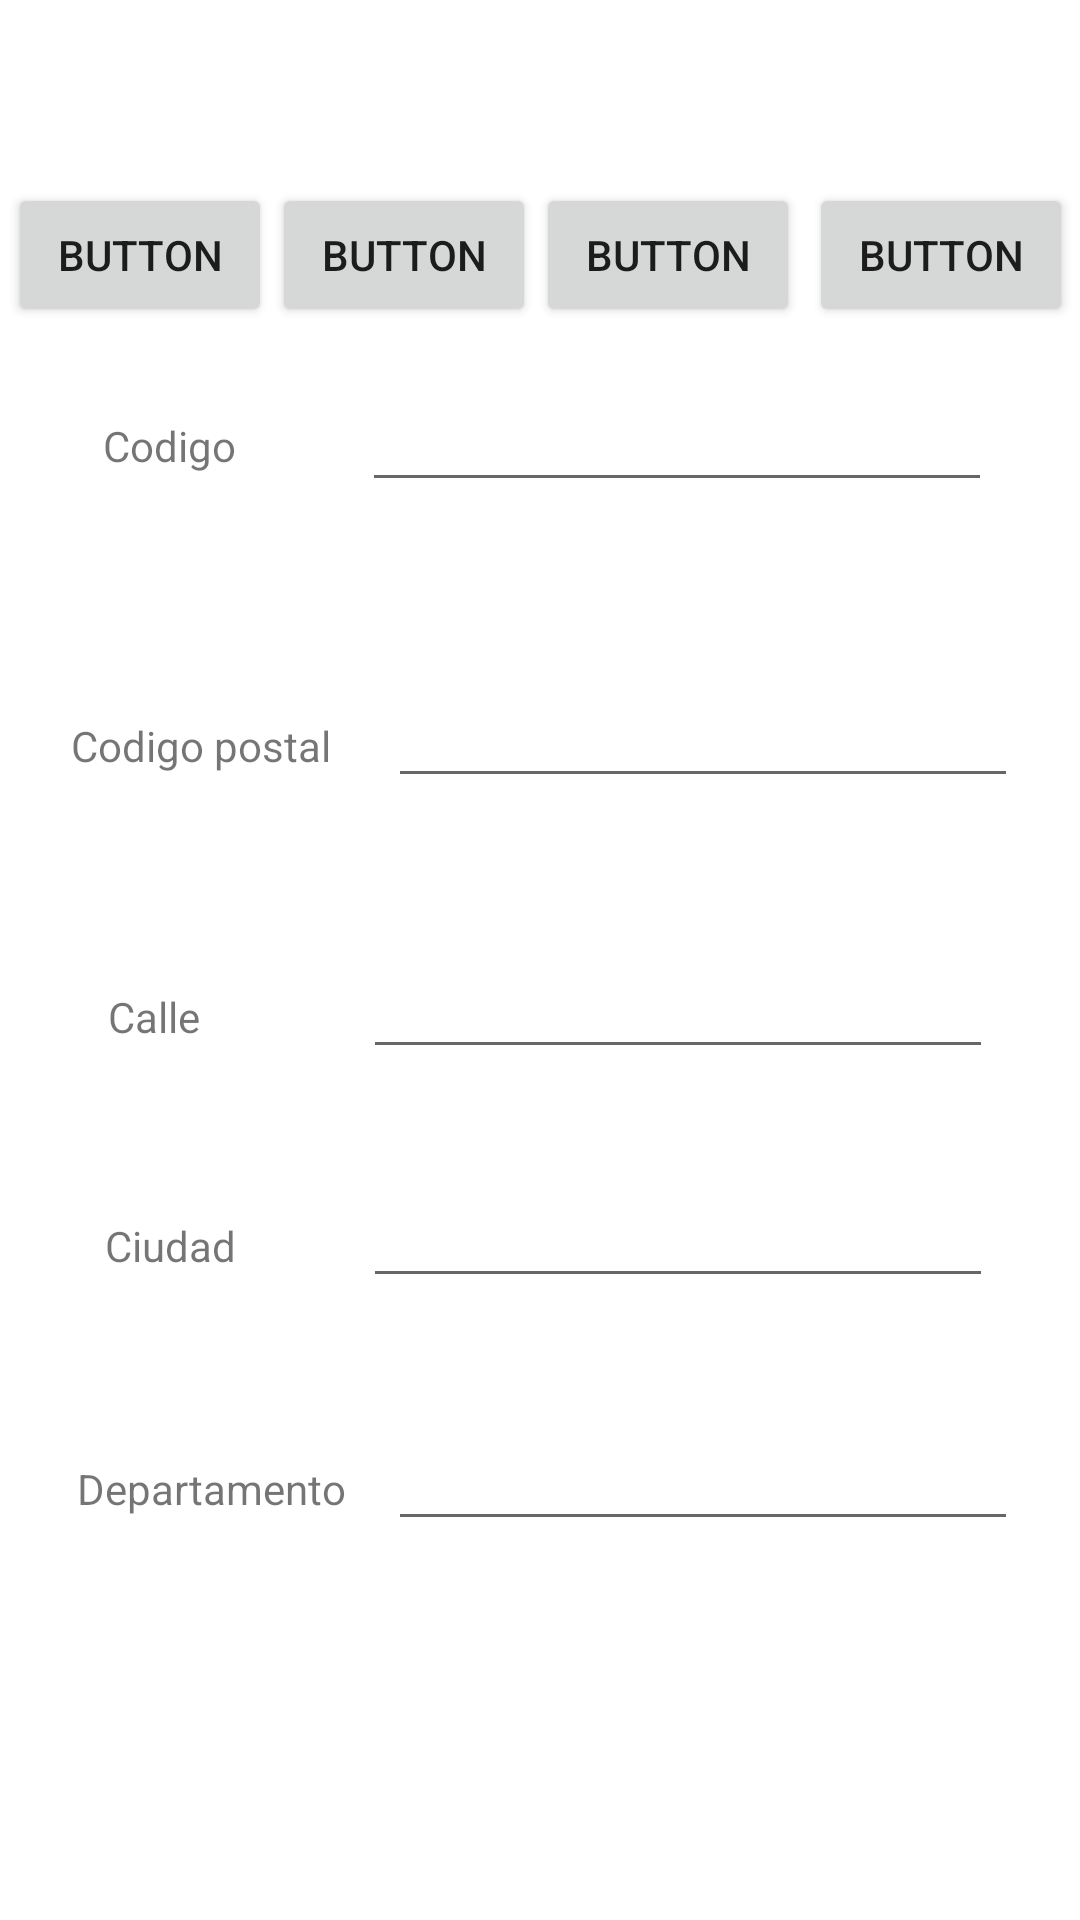

Android layout source for this screen:
<!-- AndroidManifest.xml: application theme Theme.Proyecto3Parcial -->
<!-- res/layout/activity_direccion.xml -->
<?xml version="1.0" encoding="utf-8"?>
<androidx.constraintlayout.widget.ConstraintLayout xmlns:android="http://schemas.android.com/apk/res/android"
    xmlns:app="http://schemas.android.com/apk/res-auto"
    xmlns:tools="http://schemas.android.com/tools"
    android:layout_width="match_parent"
    android:layout_height="match_parent"
    tools:context=".DireccionActivity">

    <Button
        android:id="@+id/button"
        android:layout_width="wrap_content"
        android:layout_height="wrap_content"
        android:text="Button"
        app:layout_constraintBaseline_toBaselineOf="@+id/button2"
        app:layout_constraintEnd_toStartOf="@+id/button2"
        app:layout_constraintHorizontal_chainStyle="packed"
        app:layout_constraintStart_toStartOf="parent" />

    <Button
        android:id="@+id/button2"
        android:layout_width="wrap_content"
        android:layout_height="wrap_content"
        android:layout_marginBottom="17dp"
        android:text="Button"
        app:layout_constraintBottom_toTopOf="@+id/txtCodigoDireccion"
        app:layout_constraintEnd_toStartOf="@+id/button3"
        app:layout_constraintStart_toEndOf="@+id/button" />

    <Button
        android:id="@+id/button3"
        android:layout_width="wrap_content"
        android:layout_height="wrap_content"
        android:layout_marginEnd="3dp"
        android:text="Button"
        app:layout_constraintBaseline_toBaselineOf="@+id/button2"
        app:layout_constraintEnd_toStartOf="@+id/button4"
        app:layout_constraintStart_toEndOf="@+id/button2" />

    <Button
        android:id="@+id/button4"
        android:layout_width="wrap_content"
        android:layout_height="wrap_content"
        android:text="Button"
        app:layout_constraintBaseline_toBaselineOf="@+id/button3"
        app:layout_constraintEnd_toEndOf="parent"
        app:layout_constraintStart_toEndOf="@+id/button3" />

    <TextView
        android:id="@+id/txvCodigoDireccion"
        android:layout_width="wrap_content"
        android:layout_height="wrap_content"
        android:layout_marginStart="5dp"
        android:layout_marginTop="30dp"
        android:layout_marginEnd="13dp"
        android:text="Codigo"
        app:layout_constraintEnd_toStartOf="@+id/txtCodigoDireccion"
        app:layout_constraintStart_toStartOf="parent"
        app:layout_constraintTop_toBottomOf="@+id/button" />

    <EditText
        android:id="@+id/txtCodigoDireccion"
        android:layout_width="wrap_content"
        android:layout_height="wrap_content"
        android:layout_marginTop="126dp"
        android:ems="10"
        android:inputType="number"
        app:layout_constraintEnd_toEndOf="parent"
        app:layout_constraintStart_toEndOf="@+id/txvCodigoDireccion"
        app:layout_constraintTop_toTopOf="parent" />

    <TextView
        android:id="@+id/txvCodigoPostal"
        android:layout_width="wrap_content"
        android:layout_height="wrap_content"
        android:layout_marginStart="3dp"
        android:layout_marginEnd="19dp"
        android:layout_marginBottom="57dp"
        android:text="Codigo postal"
        app:layout_constraintBottom_toTopOf="@+id/txtCalle"
        app:layout_constraintEnd_toStartOf="@+id/txtCodigoPostal"
        app:layout_constraintHorizontal_chainStyle="packed"
        app:layout_constraintStart_toStartOf="parent" />

    <TextView
        android:id="@+id/txvCalle"
        android:layout_width="wrap_content"
        android:layout_height="wrap_content"
        android:layout_marginStart="7dp"
        android:layout_marginEnd="25dp"
        android:text="Calle"
        app:layout_constraintBaseline_toBaselineOf="@+id/txtCalle"
        app:layout_constraintEnd_toStartOf="@+id/txtCalle"
        app:layout_constraintStart_toStartOf="parent" />

    <TextView
        android:id="@+id/txvCiudad"
        android:layout_width="wrap_content"
        android:layout_height="wrap_content"
        android:layout_marginStart="6dp"
        android:layout_marginEnd="13dp"
        android:text="Ciudad"
        app:layout_constraintBaseline_toBaselineOf="@+id/txtCiudad"
        app:layout_constraintEnd_toStartOf="@+id/txtCiudad"
        app:layout_constraintStart_toStartOf="parent" />

    <TextView
        android:id="@+id/txvDepartamento"
        android:layout_width="wrap_content"
        android:layout_height="wrap_content"
        android:layout_marginStart="5dp"
        android:layout_marginTop="54dp"
        android:layout_marginEnd="14dp"
        android:text="Departamento"
        app:layout_constraintEnd_toStartOf="@+id/txtDepartamento"
        app:layout_constraintHorizontal_chainStyle="packed"
        app:layout_constraintStart_toStartOf="parent"
        app:layout_constraintTop_toBottomOf="@+id/txtCiudad" />

    <EditText
        android:id="@+id/txtCalle"
        android:layout_width="wrap_content"
        android:layout_height="wrap_content"
        android:layout_marginTop="315dp"
        android:ems="10"
        android:inputType="textPersonName"
        app:layout_constraintEnd_toEndOf="parent"
        app:layout_constraintStart_toEndOf="@+id/txvCalle"
        app:layout_constraintTop_toTopOf="parent" />

    <EditText
        android:id="@+id/txtCodigoPostal"
        android:layout_width="wrap_content"
        android:layout_height="wrap_content"
        android:ems="10"
        android:inputType="number"
        app:layout_constraintBaseline_toBaselineOf="@+id/txvCodigoPostal"
        app:layout_constraintEnd_toEndOf="parent"
        app:layout_constraintStart_toEndOf="@+id/txvCodigoPostal" />

    <EditText
        android:id="@+id/txtCiudad"
        android:layout_width="wrap_content"
        android:layout_height="wrap_content"
        android:layout_marginTop="35dp"
        android:ems="10"
        android:inputType="textPersonName"
        app:layout_constraintEnd_toEndOf="parent"
        app:layout_constraintStart_toEndOf="@+id/txvCiudad"
        app:layout_constraintTop_toBottomOf="@+id/txtCalle" />

    <EditText
        android:id="@+id/txtDepartamento"
        android:layout_width="wrap_content"
        android:layout_height="wrap_content"
        android:ems="10"
        android:inputType="textPersonName"
        app:layout_constraintBaseline_toBaselineOf="@+id/txvDepartamento"
        app:layout_constraintEnd_toEndOf="parent"
        app:layout_constraintStart_toEndOf="@+id/txvDepartamento" />

</androidx.constraintlayout.widget.ConstraintLayout>
<!-- resources referenced by this layout -->
<resources>
  <style name="Theme.Proyecto3Parcial" parent="Theme.MaterialComponents.DayNight.DarkActionBar">
          
          <item name="colorPrimary">@color/purple_500</item>
          <item name="colorPrimaryVariant">@color/purple_700</item>
          <item name="colorOnPrimary">@color/white</item>
          
          <item name="colorSecondary">@color/teal_200</item>
          <item name="colorSecondaryVariant">@color/teal_700</item>
          <item name="colorOnSecondary">@color/black</item>
          
          <item name="android:statusBarColor" tools:targetApi="l">?attr/colorPrimaryVariant</item>
          
      </style>
  <!-- not gathered from this repository: default colours our renderer supplied (Android Studio template values) -->
  <color name="purple_500">#FF6200EE</color>
  <color name="purple_700">#FF3700B3</color>
  <color name="teal_200">#FF03DAC5</color>
  <color name="teal_700">#FF018786</color>
  <color name="black">#FF000000</color>
  <color name="white">#FFFFFFFF</color>
</resources>
